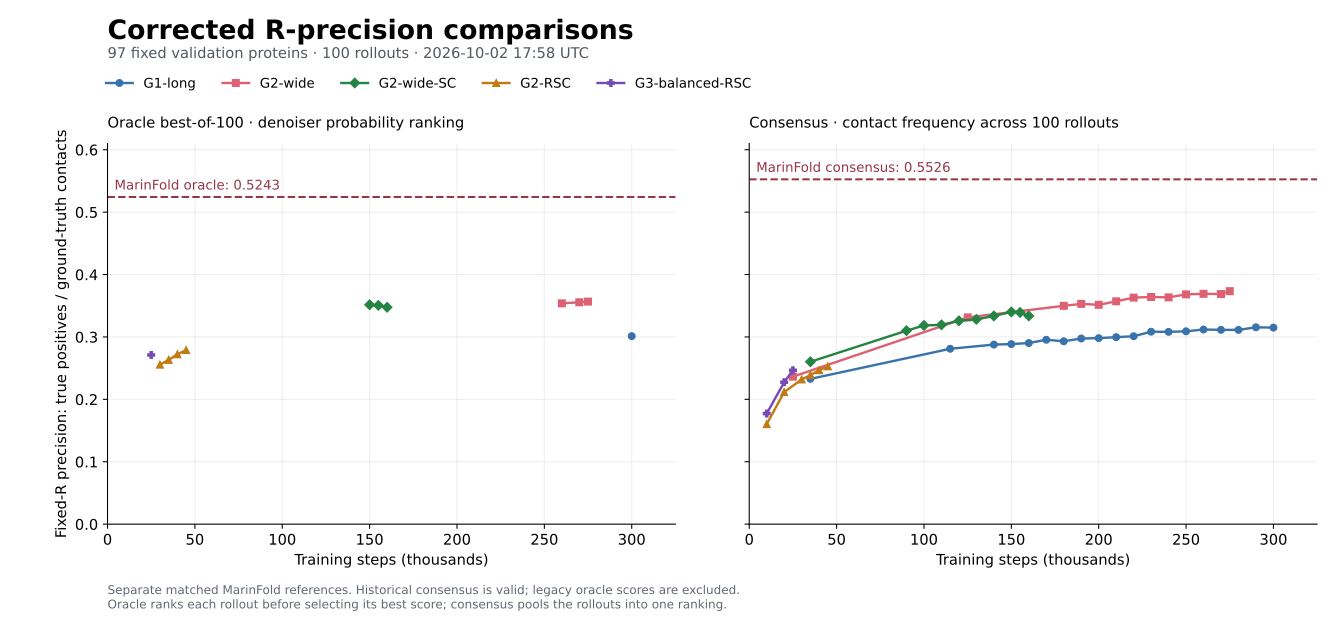

Data behind this chart, as committed beside it:
model, step, consensus_r_precision, oracle_r_precision, probability_ensemble_r_precision, sampled_oracle_r_precision, metric_version, summary_file
G1-long, 35000, 0.2328, , , , legacy_consensus_only, reports/diffusion_v2/milestones/g1-long-…
G1-long, 115000, 0.2811, , , , legacy_consensus_only, reports/diffusion_v2/milestones/g1-long-…
G1-long, 140000, 0.2878, , , , legacy_consensus_only, reports/diffusion_v2/milestones/g1-long-…
G1-long, 150000, 0.2886, , , , legacy_consensus_only, reports/diffusion_v2/milestones/g1-long-…
G1-long, 160000, 0.2903, , , , legacy_consensus_only, reports/diffusion_v2/milestones/g1-long-…
G1-long, 170000, 0.2955, , , , legacy_consensus_only, reports/diffusion_v2/milestones/g1-long-…
G1-long, 180000, 0.2931, , , , legacy_consensus_only, reports/diffusion_v2/milestones/g1-long-…
G1-long, 190000, 0.2975, , , , legacy_consensus_only, reports/diffusion_v2/milestones/g1-long-…
G1-long, 200000, 0.2981, , , , legacy_consensus_only, reports/diffusion_v2/milestones/g1-long-…
G1-long, 210000, 0.2997, , , , legacy_consensus_only, reports/diffusion_v2/milestones/g1-long-…
G1-long, 220000, 0.3012, , , , legacy_consensus_only, reports/diffusion_v2/milestones/g1-long-…
G1-long, 230000, 0.3084, , , , legacy_consensus_only, reports/diffusion_v2/milestones/g1-long-…
G1-long, 240000, 0.3082, , , , legacy_consensus_only, reports/diffusion_v2/milestones/g1-long-…
G1-long, 250000, 0.3091, , , , legacy_consensus_only, reports/diffusion_v2/milestones/g1-long-…
G1-long, 260000, 0.3119, , , , legacy_consensus_only, reports/diffusion_v2/milestones/g1-long-…
G1-long, 270000, 0.3114, , , , legacy_consensus_only, reports/diffusion_v2/milestones/g1-long-…
G1-long, 280000, 0.3113, , , , legacy_consensus_only, reports/diffusion_v2/milestones/g1-long-…
G1-long, 290000, 0.3155, , , , legacy_consensus_only, reports/diffusion_v2/milestones/g1-long-…
G1-long, 300000, 0.315, 0.3014, 0.3187, 0.2387, fixed-r-v2, reports/diffusion_fixed_r/milestones/g1-…
G2-RSC, 10000, 0.1603, , , , legacy_consensus_only, reports/diffusion_v3/milestones/g2-rsc-s…
G2-RSC, 20000, 0.2117, , , , legacy_consensus_only, reports/diffusion_v3/milestones/g2-rsc-s…
G2-RSC, 30000, 0.2319, 0.2556, 0.2371, 0.149, fixed-r-v2, reports/diffusion_fixed_r/milestones/g2-…
G2-RSC, 35000, 0.2389, 0.2633, 0.244, 0.1473, fixed-r-v2, reports/diffusion_fixed_r/milestones/g2-…
G2-RSC, 40000, 0.2467, 0.2723, 0.2507, 0.1481, fixed-r-v2, reports/diffusion_fixed_r/milestones/g2-…
G2-RSC, 45000, 0.2529, 0.279, 0.2579, 0.1502, fixed-r-v2, reports/diffusion_fixed_r/milestones/g2-…
G2-wide, 25000, 0.2364, , , , legacy_consensus_only, reports/diffusion_v2/milestones/g2-wide-…
G2-wide, 125000, 0.3314, , , , legacy_consensus_only, reports/diffusion_v2/milestones/g2-wide-…
G2-wide, 180000, 0.3499, , , , legacy_consensus_only, reports/diffusion_v2/milestones/g2-wide-…
G2-wide, 190000, 0.353, , , , legacy_consensus_only, reports/diffusion_v2/milestones/g2-wide-…
G2-wide, 200000, 0.3515, , , , legacy_consensus_only, reports/diffusion_v2/milestones/g2-wide-…
G2-wide, 210000, 0.3571, , , , legacy_consensus_only, reports/diffusion_v2/milestones/g2-wide-…
G2-wide, 220000, 0.3631, , , , legacy_consensus_only, reports/diffusion_v2/milestones/g2-wide-…
G2-wide, 230000, 0.3641, , , , legacy_consensus_only, reports/diffusion_v2/milestones/g2-wide-…
G2-wide, 240000, 0.3635, , , , legacy_consensus_only, reports/diffusion_v2/milestones/g2-wide-…
G2-wide, 250000, 0.3682, , , , legacy_consensus_only, reports/diffusion_v2/milestones/g2-wide-…
G2-wide, 260000, 0.3692, 0.3539, 0.3726, 0.287, fixed-r-v2, reports/diffusion_fixed_r/milestones/g2-…
G2-wide, 270000, 0.3688, 0.3555, 0.3725, 0.2881, fixed-r-v2, reports/diffusion_fixed_r/milestones/g2-…
G2-wide, 275000, 0.3734, 0.3567, 0.3776, 0.288, fixed-r-v2, reports/diffusion_fixed_r/milestones/g2-…
G2-wide-SC, 35000, 0.2603, , , , legacy_consensus_only, reports/diffusion_v2/milestones/g2-wide-…
G2-wide-SC, 90000, 0.3101, , , , legacy_consensus_only, reports/diffusion_v2/milestones/g2-wide-…
G2-wide-SC, 100000, 0.3184, , , , legacy_consensus_only, reports/diffusion_v2/milestones/g2-wide-…
G2-wide-SC, 110000, 0.3194, , , , legacy_consensus_only, reports/diffusion_v2/milestones/g2-wide-…
G2-wide-SC, 120000, 0.3259, , , , legacy_consensus_only, reports/diffusion_v2/milestones/g2-wide-…
G2-wide-SC, 130000, 0.3282, , , , legacy_consensus_only, reports/diffusion_v2/milestones/g2-wide-…
G2-wide-SC, 140000, 0.3337, , , , legacy_consensus_only, reports/diffusion_v2/milestones/g2-wide-…
G2-wide-SC, 150000, 0.3401, 0.3516, 0.3423, 0.2727, fixed-r-v2, reports/diffusion_fixed_r/milestones/g2-…
G2-wide-SC, 155000, 0.3393, 0.3506, 0.3409, 0.2699, fixed-r-v2, reports/diffusion_fixed_r/milestones/g2-…
G2-wide-SC, 160000, 0.3337, 0.3476, 0.3349, 0.2698, fixed-r-v2, reports/diffusion_fixed_r/milestones/g2-…
G3-balanced-RSC, 10000, 0.1773, , , , legacy_consensus_only, reports/diffusion_v3/milestones/g3-balan…
G3-balanced-RSC, 20000, 0.2275, , , , legacy_consensus_only, reports/diffusion_v3/milestones/g3-balan…
G3-balanced-RSC, 25000, 0.2466, 0.2711, 0.25, 0.1565, fixed-r-v2, reports/diffusion_fixed_r/milestones/g3-…
